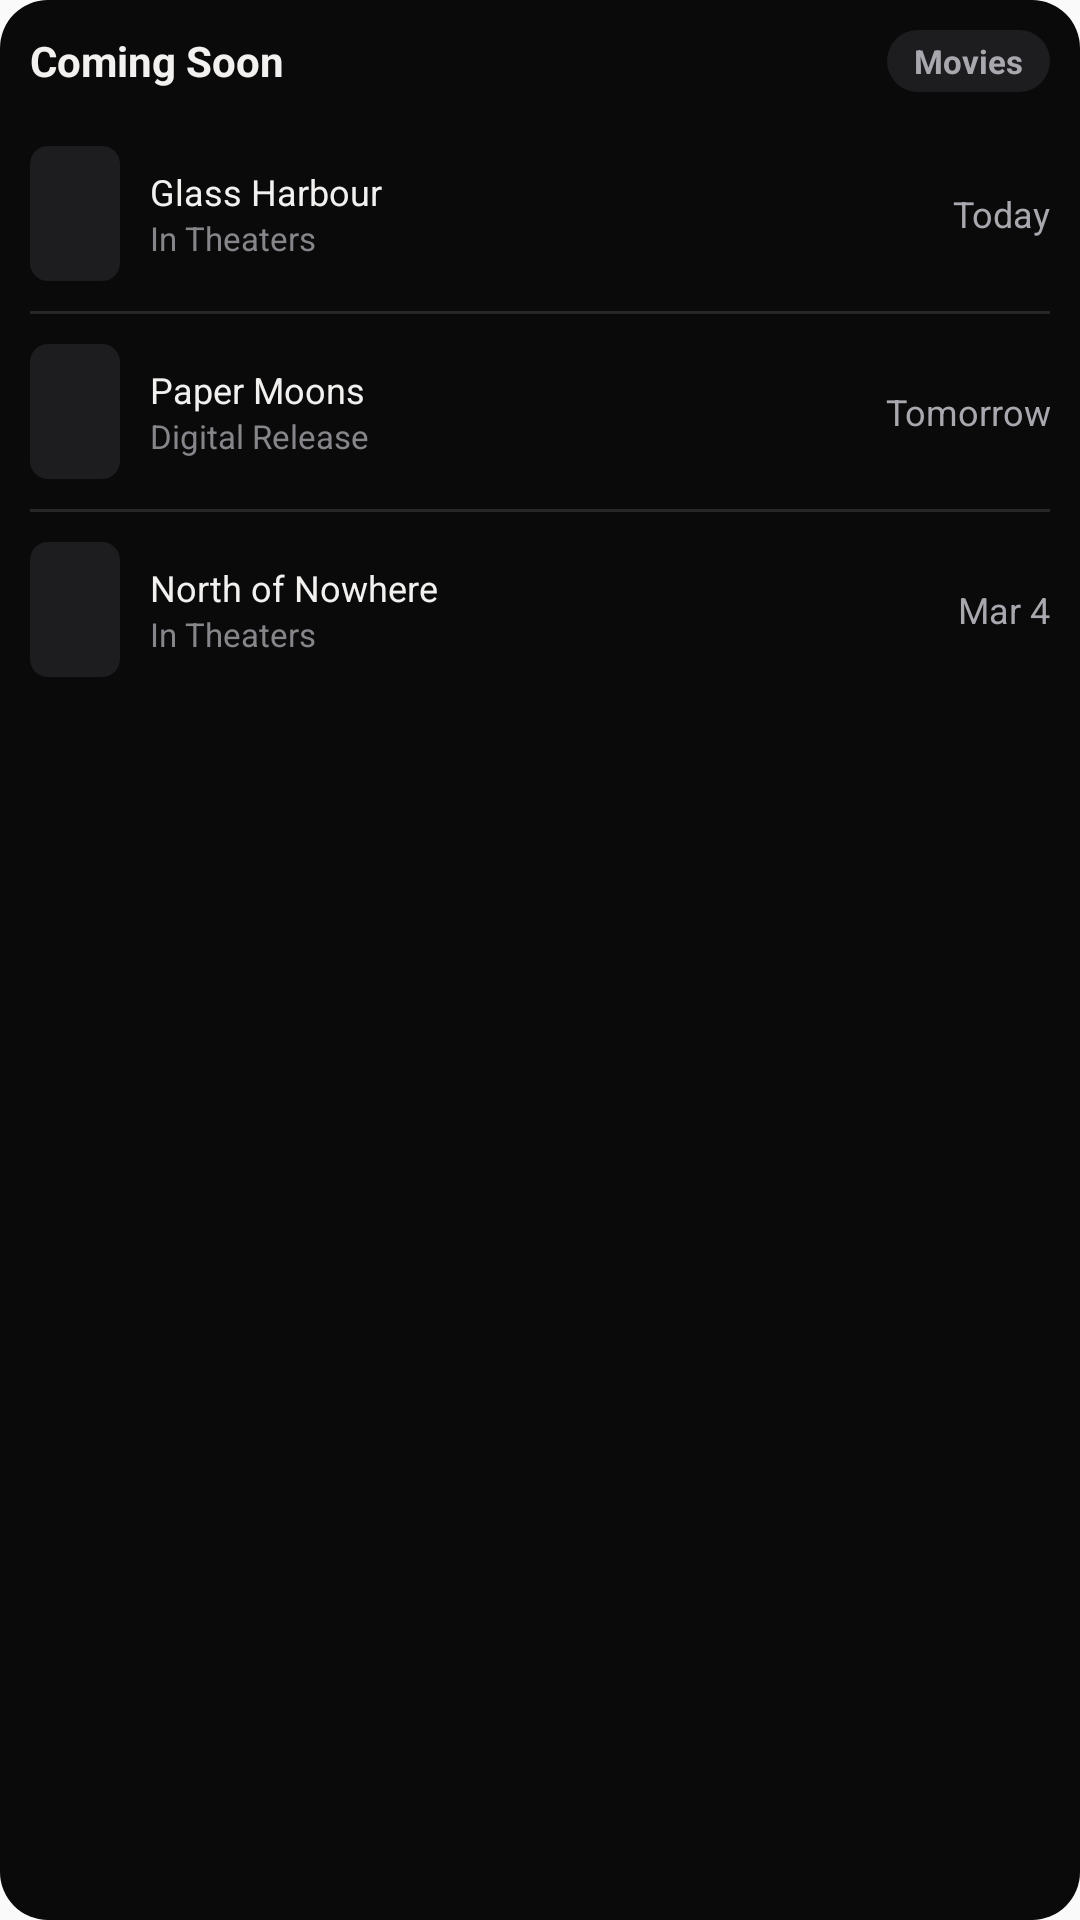

Write the Android layout XML for this screen, with the resource values it uses.
<!-- AndroidManifest.xml: application theme AppTheme -->
<!-- res/layout/widget_preview_movie_releases.xml -->
<?xml version="1.0" encoding="utf-8"?>
<FrameLayout xmlns:android="http://schemas.android.com/apk/res/android"
    android:layout_width="match_parent"
    android:layout_height="match_parent">

    <ImageView
        android:id="@+id/widget_bg"
        android:layout_width="match_parent"
        android:layout_height="match_parent"
        android:scaleType="fitXY"
        android:src="@drawable/widget_background"
        android:importantForAccessibility="no"
        android:contentDescription="@null" />

    <LinearLayout
        android:layout_width="match_parent"
        android:layout_height="match_parent"
        android:orientation="vertical"
        android:padding="10dp">

        <LinearLayout
            android:id="@+id/preview_header"
            android:layout_width="match_parent"
            android:layout_height="wrap_content"
            android:orientation="horizontal"
            android:gravity="center_vertical"
            android:paddingBottom="8dp">

            <TextView
                android:layout_width="0dp"
                android:layout_height="wrap_content"
                android:layout_weight="1"
                android:text="@string/widget_releases_title"
                android:textColor="@color/widget_text"
                android:textSize="14sp"
                android:textStyle="bold" />

            <TextView
                android:layout_width="wrap_content"
                android:layout_height="wrap_content"
                android:background="@drawable/widget_kind_tag"
                android:paddingStart="9dp"
                android:paddingEnd="9dp"
                android:paddingTop="3dp"
                android:paddingBottom="3dp"
                android:text="@string/widget_tag_movies"
                android:textColor="@color/widget_text_2"
                android:textSize="11sp"
                android:textStyle="bold" />
        </LinearLayout>

        <LinearLayout
            android:layout_width="match_parent"
            android:layout_height="wrap_content"
            android:orientation="horizontal"
            android:gravity="center_vertical"
            android:paddingTop="10dp"
            android:paddingBottom="10dp">

            <ImageView
                android:layout_width="30dp"
                android:layout_height="45dp"
                android:background="@drawable/widget_poster_placeholder"
                android:tag="poster"
                android:importantForAccessibility="no"
                android:contentDescription="@null" />

            <LinearLayout
                android:layout_width="0dp"
                android:layout_height="wrap_content"
                android:layout_weight="1"
                android:layout_marginStart="10dp"
                android:layout_marginEnd="8dp"
                android:orientation="vertical">

                <TextView
                    android:layout_width="match_parent"
                    android:layout_height="wrap_content"
                    android:text="Glass Harbour"
                    android:textColor="@color/widget_text"
                    android:textSize="12sp"
                    android:maxLines="1"
                    android:ellipsize="end" />

                <TextView
                    android:layout_width="match_parent"
                    android:layout_height="wrap_content"
                    android:fontFamily="sans-serif"
                    android:text="In Theaters"
                    android:textColor="@color/widget_muted"
                    android:textSize="11sp"
                    android:maxLines="1"
                    android:ellipsize="end" />

                <TextView
                    android:layout_width="match_parent"
                    android:layout_height="wrap_content"
                    android:tag="detail"
                    android:visibility="gone"
                    android:textColor="@color/widget_muted"
                    android:textSize="11sp"
                    android:maxLines="1"
                    android:ellipsize="end" />
            </LinearLayout>

            <TextView
                android:layout_width="wrap_content"
                android:layout_height="wrap_content"
                android:minWidth="56dp"
                android:gravity="end"
                android:text="Today"
                android:textColor="@color/widget_text_2"
                android:textSize="12sp" />
        </LinearLayout>

        <ImageView
            android:layout_width="match_parent"
            android:layout_height="1dp"
            android:background="@color/widget_divider"
            android:importantForAccessibility="no"
            android:contentDescription="@null" />

        <LinearLayout
            android:layout_width="match_parent"
            android:layout_height="wrap_content"
            android:orientation="horizontal"
            android:gravity="center_vertical"
            android:paddingTop="10dp"
            android:paddingBottom="10dp">

            <ImageView
                android:layout_width="30dp"
                android:layout_height="45dp"
                android:background="@drawable/widget_poster_placeholder"
                android:tag="poster"
                android:importantForAccessibility="no"
                android:contentDescription="@null" />

            <LinearLayout
                android:layout_width="0dp"
                android:layout_height="wrap_content"
                android:layout_weight="1"
                android:layout_marginStart="10dp"
                android:layout_marginEnd="8dp"
                android:orientation="vertical">

                <TextView
                    android:layout_width="match_parent"
                    android:layout_height="wrap_content"
                    android:text="Paper Moons"
                    android:textColor="@color/widget_text"
                    android:textSize="12sp"
                    android:maxLines="1"
                    android:ellipsize="end" />

                <TextView
                    android:layout_width="match_parent"
                    android:layout_height="wrap_content"
                    android:fontFamily="sans-serif"
                    android:text="Digital Release"
                    android:textColor="@color/widget_muted"
                    android:textSize="11sp"
                    android:maxLines="1"
                    android:ellipsize="end" />

                <TextView
                    android:layout_width="match_parent"
                    android:layout_height="wrap_content"
                    android:tag="detail"
                    android:visibility="gone"
                    android:textColor="@color/widget_muted"
                    android:textSize="11sp"
                    android:maxLines="1"
                    android:ellipsize="end" />
            </LinearLayout>

            <TextView
                android:layout_width="wrap_content"
                android:layout_height="wrap_content"
                android:minWidth="56dp"
                android:gravity="end"
                android:text="Tomorrow"
                android:textColor="@color/widget_text_2"
                android:textSize="12sp" />
        </LinearLayout>

        <ImageView
            android:layout_width="match_parent"
            android:layout_height="1dp"
            android:background="@color/widget_divider"
            android:importantForAccessibility="no"
            android:contentDescription="@null" />

        <LinearLayout
            android:layout_width="match_parent"
            android:layout_height="wrap_content"
            android:orientation="horizontal"
            android:gravity="center_vertical"
            android:paddingTop="10dp"
            android:paddingBottom="10dp">

            <ImageView
                android:layout_width="30dp"
                android:layout_height="45dp"
                android:background="@drawable/widget_poster_placeholder"
                android:tag="poster"
                android:importantForAccessibility="no"
                android:contentDescription="@null" />

            <LinearLayout
                android:layout_width="0dp"
                android:layout_height="wrap_content"
                android:layout_weight="1"
                android:layout_marginStart="10dp"
                android:layout_marginEnd="8dp"
                android:orientation="vertical">

                <TextView
                    android:layout_width="match_parent"
                    android:layout_height="wrap_content"
                    android:text="North of Nowhere"
                    android:textColor="@color/widget_text"
                    android:textSize="12sp"
                    android:maxLines="1"
                    android:ellipsize="end" />

                <TextView
                    android:layout_width="match_parent"
                    android:layout_height="wrap_content"
                    android:fontFamily="sans-serif"
                    android:text="In Theaters"
                    android:textColor="@color/widget_muted"
                    android:textSize="11sp"
                    android:maxLines="1"
                    android:ellipsize="end" />

                <TextView
                    android:layout_width="match_parent"
                    android:layout_height="wrap_content"
                    android:tag="detail"
                    android:visibility="gone"
                    android:textColor="@color/widget_muted"
                    android:textSize="11sp"
                    android:maxLines="1"
                    android:ellipsize="end" />
            </LinearLayout>

            <TextView
                android:layout_width="wrap_content"
                android:layout_height="wrap_content"
                android:minWidth="56dp"
                android:gravity="end"
                android:text="Mar 4"
                android:textColor="@color/widget_text_2"
                android:textSize="12sp" />
        </LinearLayout>
    </LinearLayout>
</FrameLayout>
<!-- resources referenced by this layout -->
<resources>
  <color name="widget_divider">#1FF2F1EF</color>
  <color name="widget_muted">#86858A</color>
  <color name="widget_text">#F2F1EF</color>
  <color name="widget_text_2">#A9A8AE</color>
  <!-- drawable widget_background (drawable) -->
  <?xml version="1.0" encoding="utf-8"?>
  <shape xmlns:android="http://schemas.android.com/apk/res/android" android:shape="rectangle">
      <solid android:color="@color/widget_bg" />
      <corners android:radius="16dp" />
  </shape>
  <!-- drawable widget_kind_tag (drawable) -->
  <?xml version="1.0" encoding="utf-8"?>
  <shape xmlns:android="http://schemas.android.com/apk/res/android" android:shape="rectangle">
      <solid android:color="@color/widget_surface_raised" />
      <corners android:radius="999dp" />
  </shape>
  <!-- drawable widget_poster_placeholder (drawable) -->
  <?xml version="1.0" encoding="utf-8"?>
  <shape xmlns:android="http://schemas.android.com/apk/res/android" android:shape="rectangle">
      <solid android:color="@color/widget_surface_raised" />
      <corners android:radius="6dp" />
  </shape>
  <string name="widget_releases_title">Coming Soon</string>
  <string name="widget_tag_movies">Movies</string>
  <style name="AppTheme" parent="Theme.AppCompat.Light.DarkActionBar">
          
          <item name="colorPrimary">@color/colorPrimary</item>
          <item name="colorPrimaryDark">@color/colorPrimaryDark</item>
          <item name="colorAccent">@color/colorAccent</item>
      </style>
  <color name="widget_bg">#FF0A0A0B</color>
  <color name="widget_surface_raised">#1D1D20</color>
  <!-- not gathered from this repository: default colours our renderer supplied (Android Studio template values) -->
  <color name="colorPrimary">#FF6200EE</color>
  <color name="colorPrimaryDark">#FF3700B3</color>
  <color name="colorAccent">#FF03DAC5</color>
</resources>
